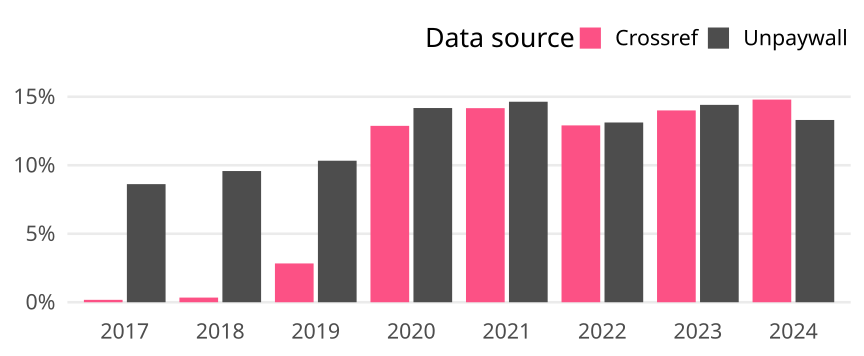

Source data for this figure (header and first rows):
cr_year, cat, article_total, name, oa_articles, oa_share
2017, Global, 13129, Crossref, 23, 0.001752
2017, Global, 13129, Unpaywall, 1132, 0.08622
2018, Global, 12664, Crossref, 43, 0.003395
2018, Global, 12664, Unpaywall, 1213, 0.09578
2019, Global, 13629, Crossref, 386, 0.02832
2019, Global, 13629, Unpaywall, 1408, 0.1033
2020, Global, 14600, Crossref, 1880, 0.1288
2020, Global, 14600, Unpaywall, 2070, 0.1418
2021, Global, 14285, Crossref, 2024, 0.1417
2021, Global, 14285, Unpaywall, 2091, 0.1464
2022, Global, 12285, Crossref, 1586, 0.1291
2022, Global, 12285, Unpaywall, 1612, 0.1312
2023, Global, 10841, Crossref, 1518, 0.14
2023, Global, 10841, Unpaywall, 1562, 0.1441
2024, Global, 11356, Crossref, 1680, 0.1479
2024, Global, 11356, Unpaywall, 1511, 0.1331
